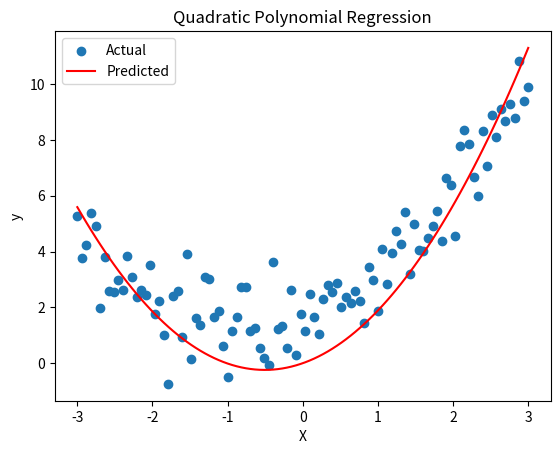

Python code for this plot:
import numpy as np
import matplotlib.pyplot as plt

# 生成随机数据
np.random.seed(0)
X = np.linspace(-3, 3, 100)
y = 0.5 * X**2 + X + 2 + np.random.normal(0, 1, size=X.shape)

# 构建特征矩阵
X_poly = np.column_stack((X, X**2))

# 使用最小二乘法计算回归系数
coefficients = np.linalg.inv(X_poly.T @ X_poly) @ X_poly.T @ y

# 预测
X_test = np.linspace(-3, 3, 100)
X_test_poly = np.column_stack((X_test, X_test**2))
y_pred = X_test_poly @ coefficients

# 绘制结果
plt.scatter(X, y, label='Actual')
plt.plot(X_test, y_pred, color='red', label='Predicted')
plt.xlabel('X')
plt.ylabel('y')
plt.title('Quadratic Polynomial Regression')
plt.legend()
plt.show()
